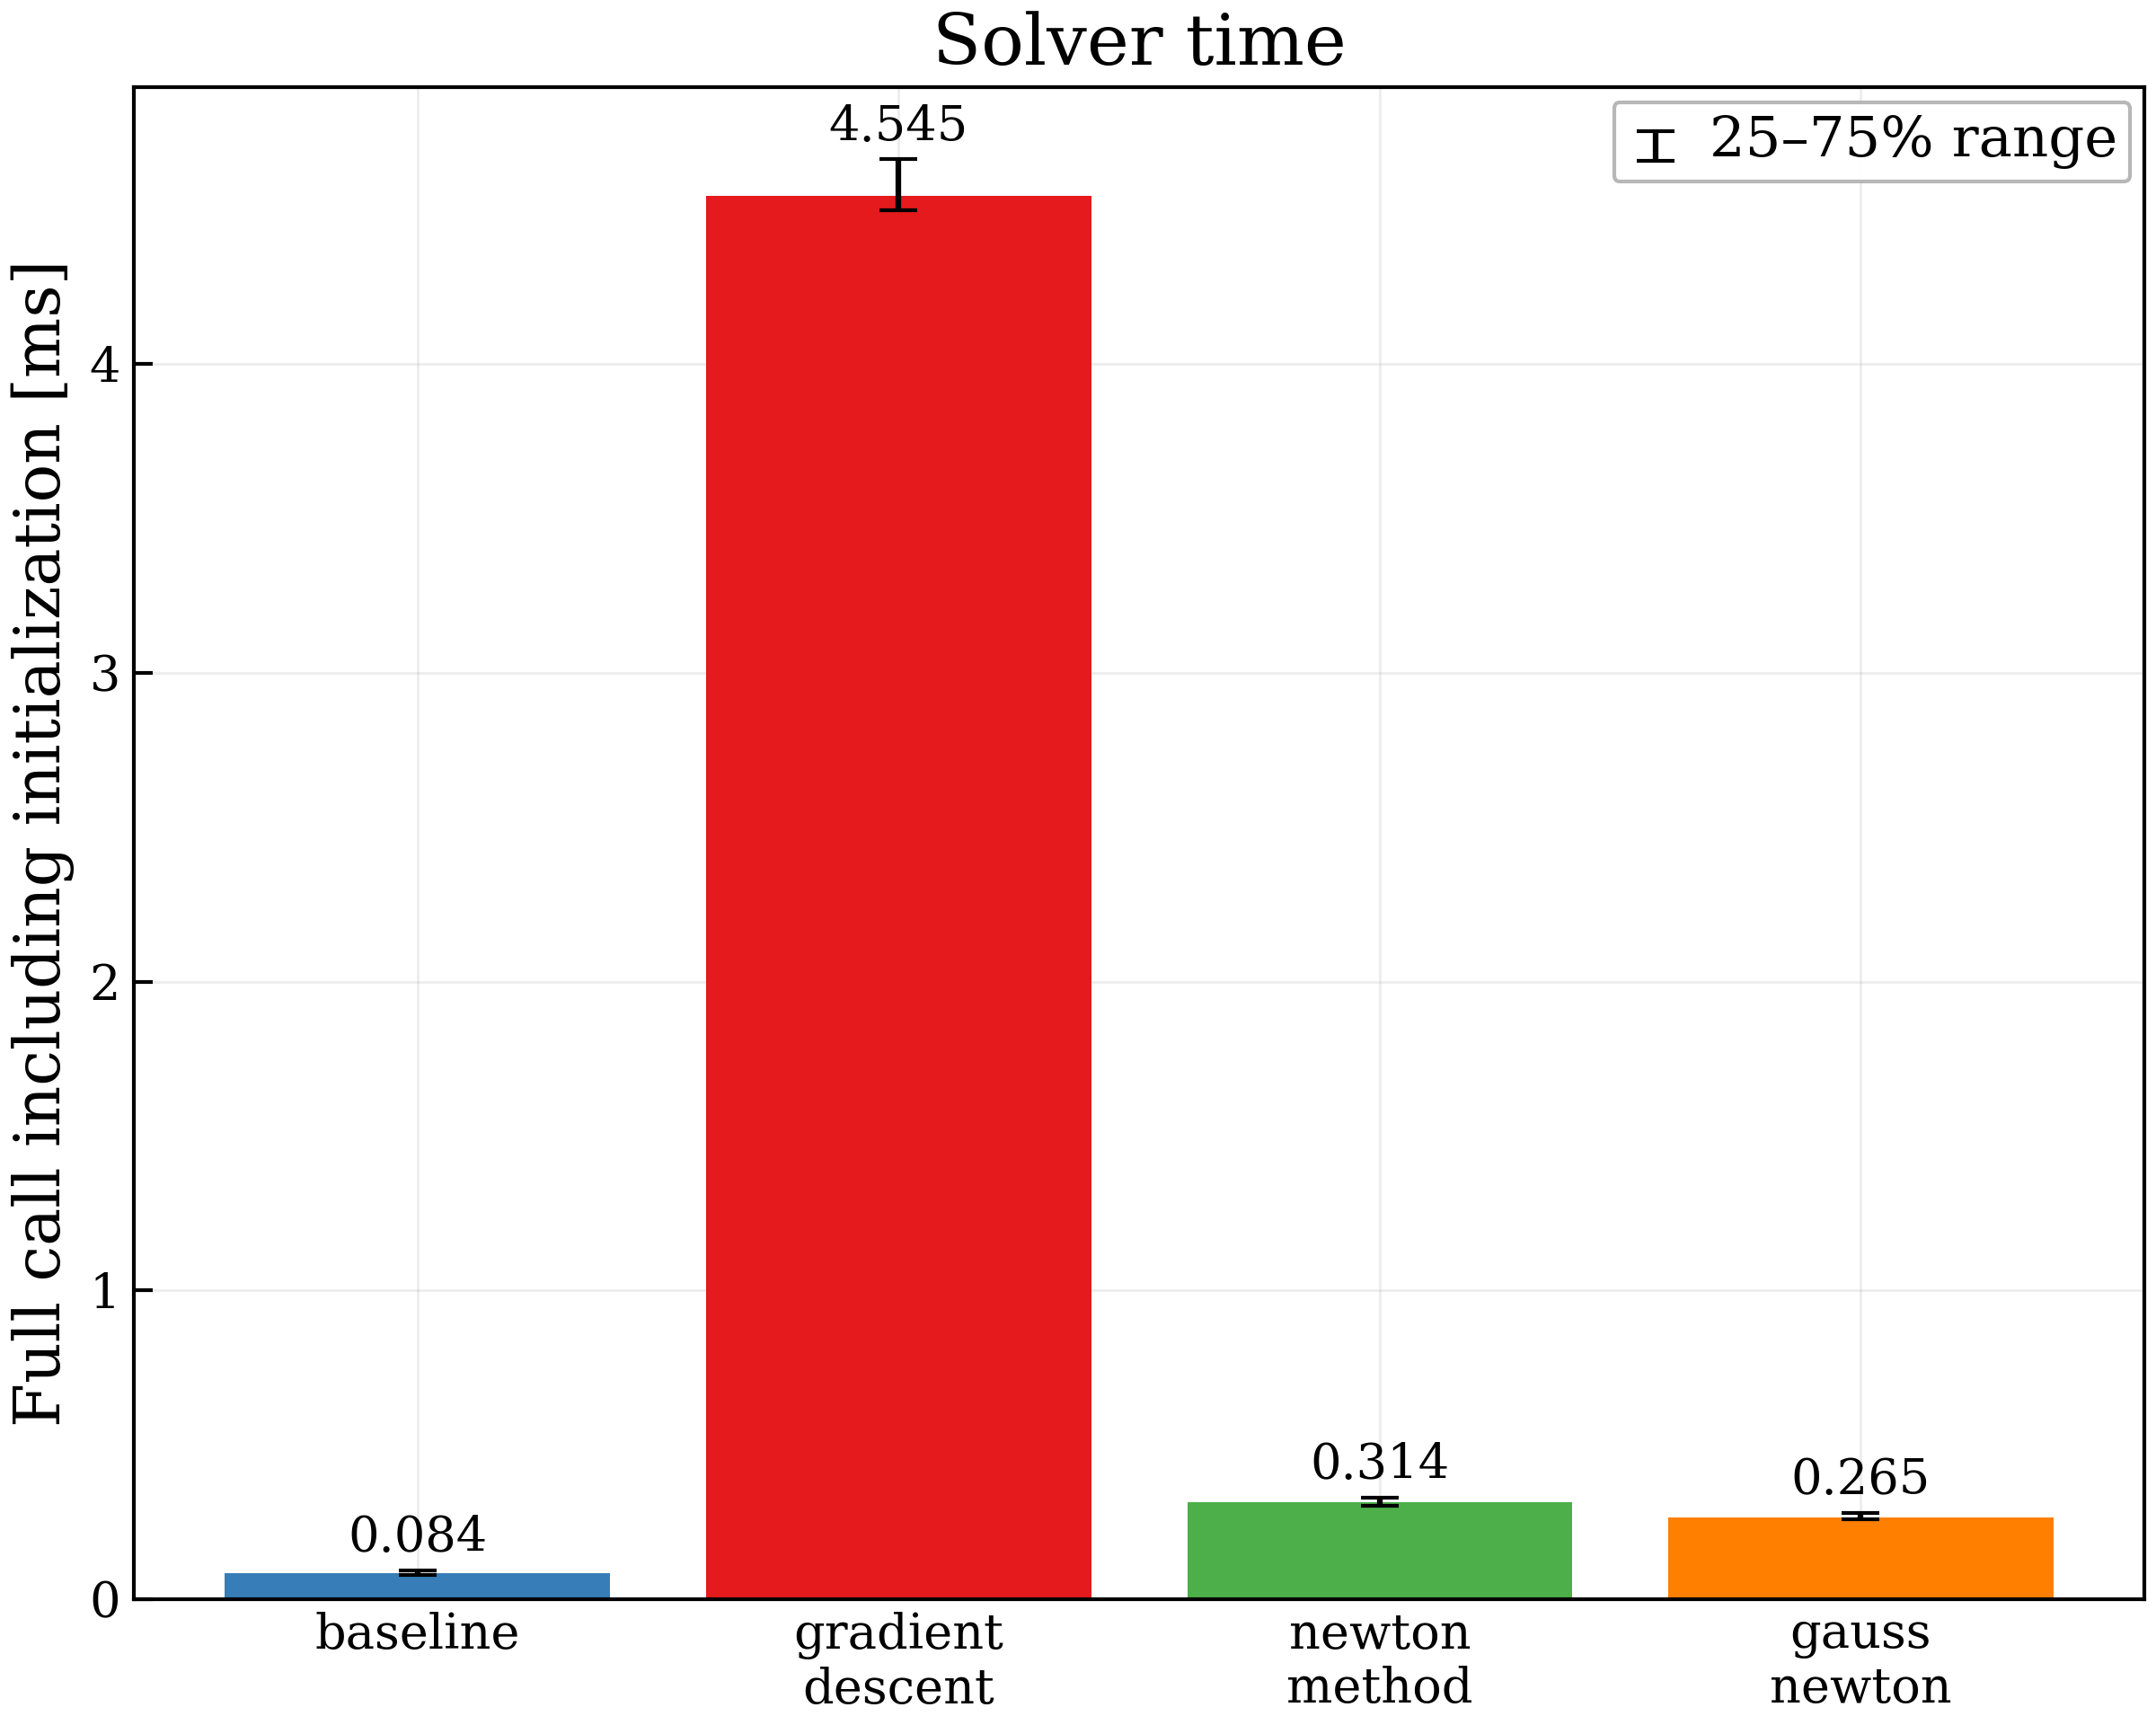

Source data for this figure (header and first rows):
solver, status, ocp, solve_time_ms, solve_time_p25_ms, solve_time_p75_ms, timing_samples, timing_warmup, timing_repeats, timing_seed, timing_status
linear_least_squares, ok, linear_least_square, 0.084, 0.07859, 0.09358, 100, 5, 100, 42, ok
gradient_descent, ok, error_least_square, 4.545, 4.5, 4.664, 100, 5, 100, 42, ok
newton_method, ok, error_least_square, 0.3135, 0.3016, 0.3293, 100, 5, 100, 42, ok
gauss_newton, ok, error_least_square, 0.2649, 0.2585, 0.2796, 100, 5, 100, 42, ok
